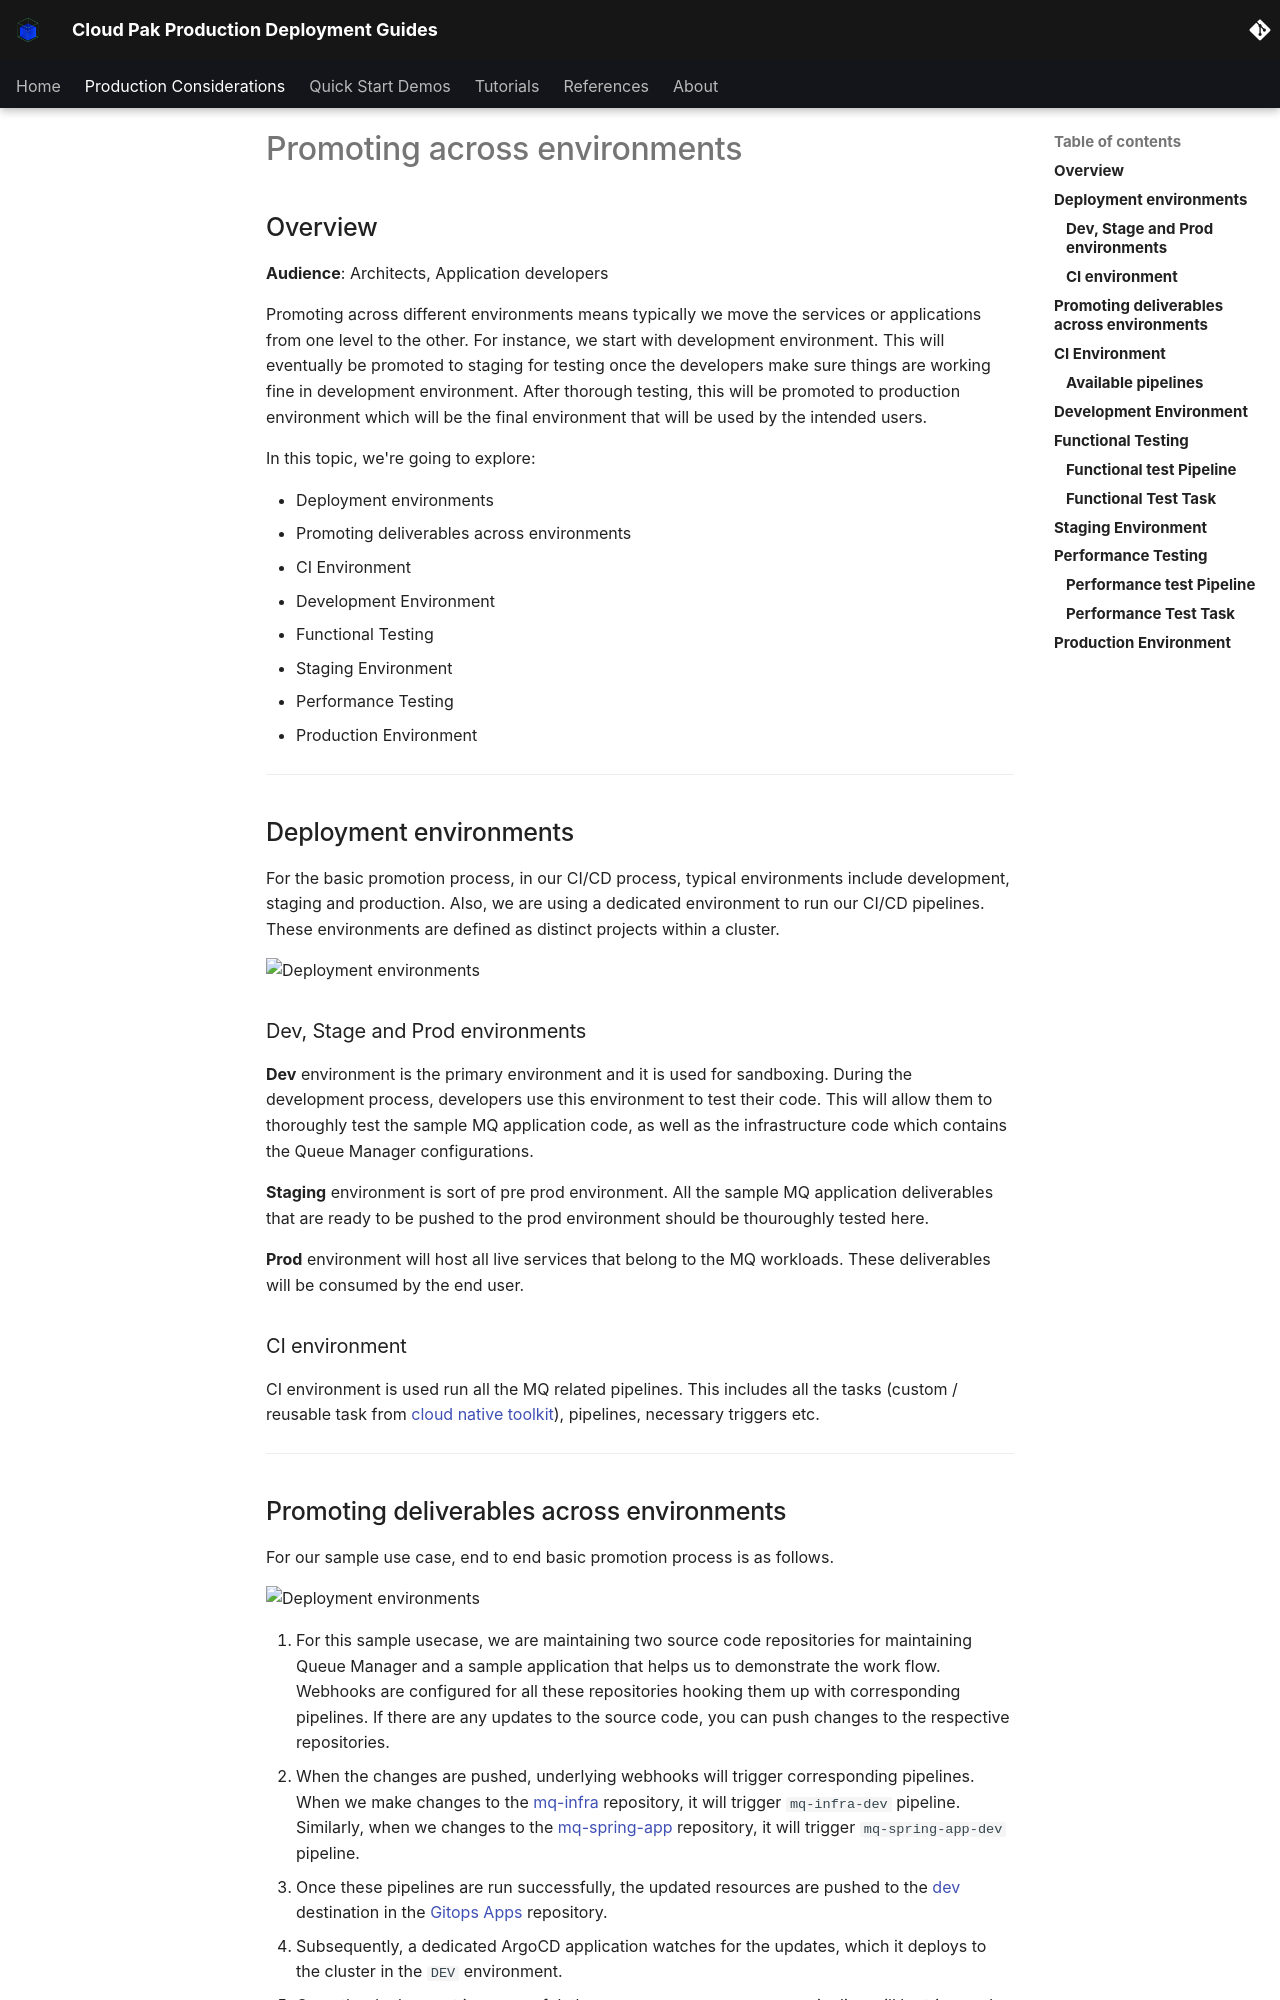

repository: ncolon/production-deployment-guides · page: guides/cp4i/mq/cloud-native/promote-environments/index.html · generator: mkdocs

# Promoting across environments

<!--- cSpell:ignore  pipelinerun queuemanager sandboxing thouroughly usecase usecases appdomain automations jmeter Jmeter -->

## Overview

**Audience**: Architects, Application developers

Promoting across different environments means typically we move the services or applications from one level to the other. For instance, we start with development environment. This will eventually be promoted to staging for testing once the developers make sure things are working fine in development environment. After thorough testing, this will be promoted to production environment which will be the final environment that will be used by the intended users.

In this topic, we're going to explore:

* Deployment environments
* Promoting deliverables across environments
* CI Environment
* Development Environment
* Functional Testing
* Staging Environment
* Performance Testing
* Production Environment

---

## Deployment environments

For the basic promotion process, in our CI/CD process, typical environments include development, staging and production. Also, we are using a dedicated environment to run our CI/CD pipelines. These environments are defined as distinct projects within a cluster.

![Deployment environments](images/mq_deployment_environment.drawio.svg){: .center}

### Dev, Stage and Prod environments

**Dev** environment is the primary environment and it is used for sandboxing. During the development process, developers use this environment to test their code. This will allow them to thoroughly test the sample MQ application code, as well as the infrastructure code which contains the Queue Manager configurations.

**Staging** environment is sort of pre prod environment. All the sample MQ application deliverables that are ready to be pushed to the prod environment should be thouroughly tested here.

**Prod** environment will host all live services that belong to the MQ workloads. These deliverables will be consumed by the end user.

### CI environment

CI environment is used run all the MQ related pipelines. This includes all the tasks (custom / reusable task from [cloud native toolkit](https://cloudnativetoolkit.dev/)), pipelines, necessary triggers etc.

---
